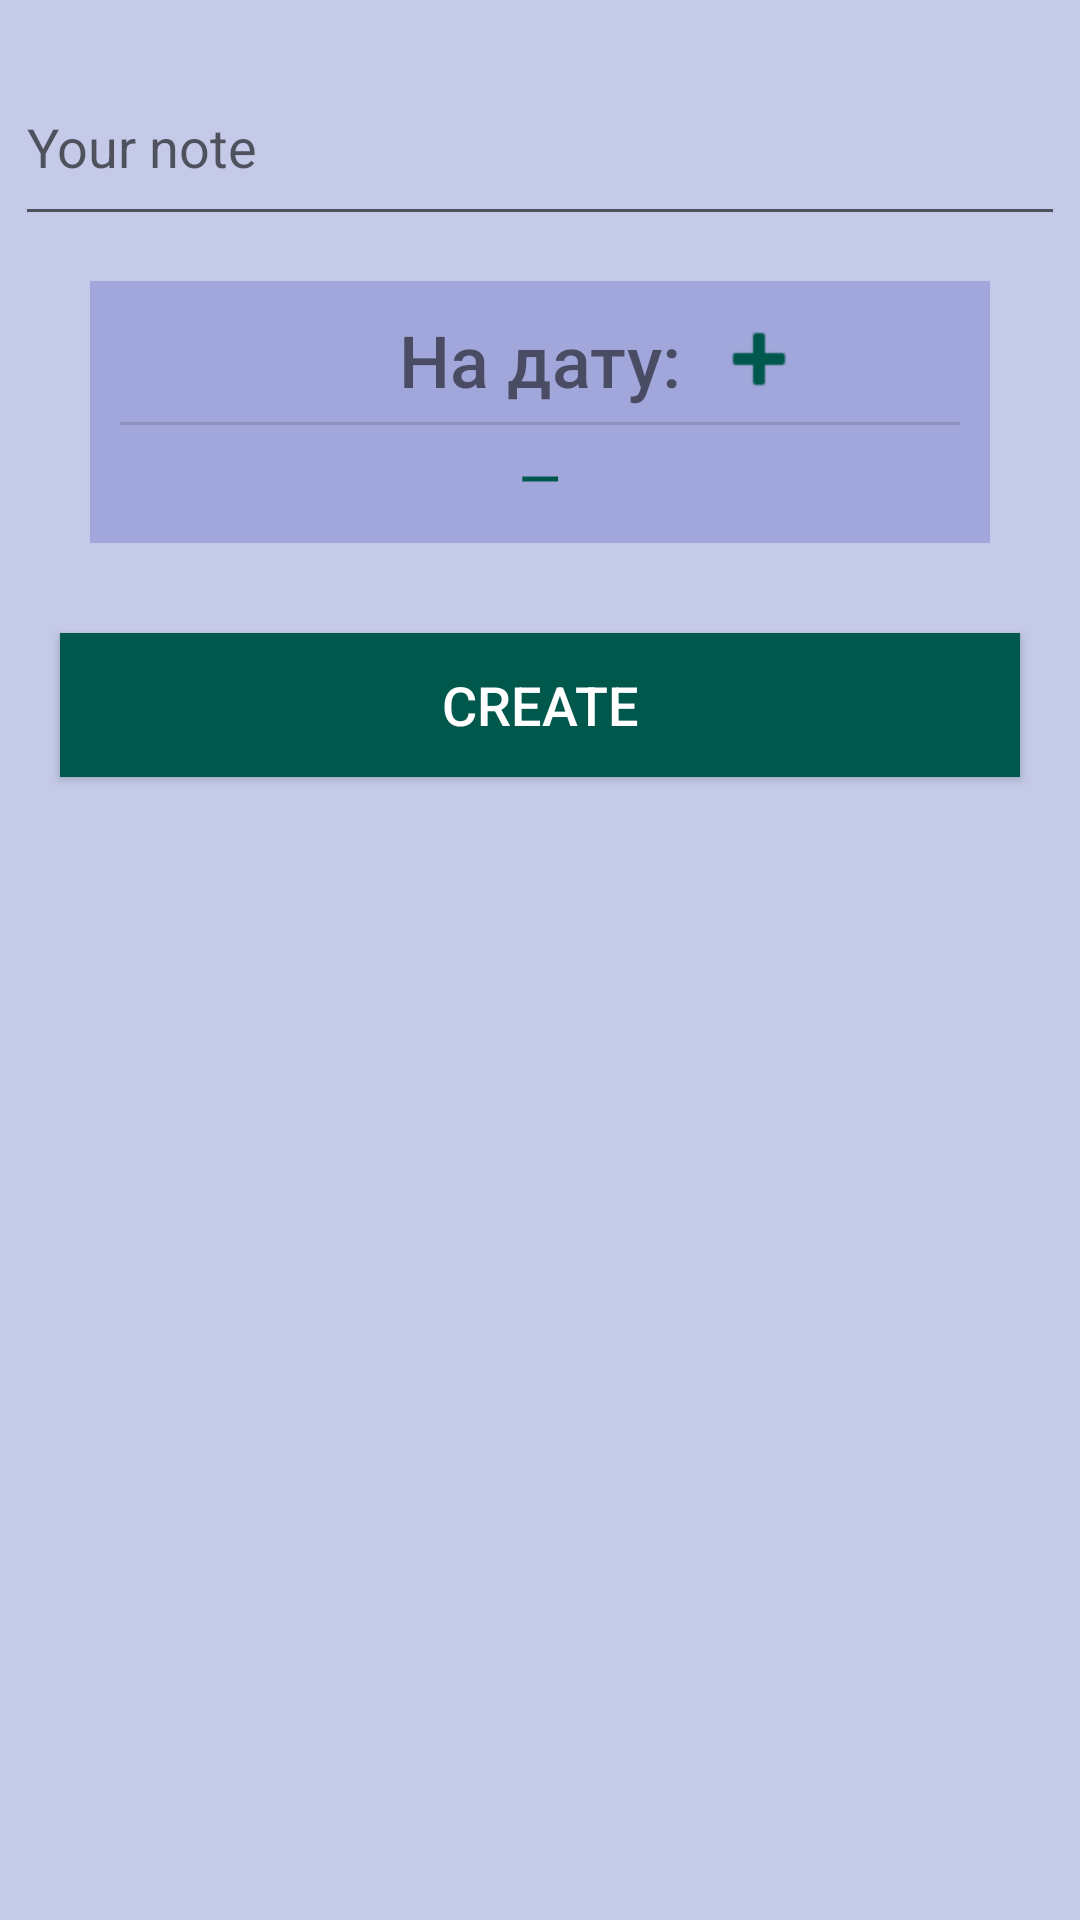

Produce the Android XML layout that renders to this screen, including the resource entries it uses.
<!-- AndroidManifest.xml: application theme AppTheme -->
<!-- res/layout/activity_create_notification.xml -->
<?xml version="1.0" encoding="utf-8"?>
<RelativeLayout xmlns:android="http://schemas.android.com/apk/res/android"
    xmlns:app="http://schemas.android.com/apk/res-auto"
    xmlns:tools="http://schemas.android.com/tools"
    android:id="@+id/activity_create_notification_rl"
    android:layout_width="match_parent"
    android:layout_height="match_parent"
    android:background="@color/colorRowBody"
    android:orientation="vertical">

    <ProgressBar
        android:id="@+id/activity_create_notification_pb"
        style="?android:attr/progressBarStyleHorizontal"
        android:layout_width="match_parent"
        android:layout_height="wrap_content"
        android:layout_marginTop="-5dp"
        android:indeterminate="true"
        android:visibility="invisible" />

    <EditText
        android:id="@+id/activity_create_notification_et_note"
        android:layout_width="match_parent"
        android:layout_height="wrap_content"
        android:layout_below="@id/activity_create_notification_pb"
        android:layout_marginStart="5dp"
        android:layout_marginTop="5dp"
        android:layout_marginEnd="5dp"
        android:layout_marginBottom="5dp"
        android:hint="@string/your_note"
        android:importantForAutofill="no"
        android:inputType="textMultiLine"
        android:lines="2"
        android:maxLength="100"
        android:maxLines="2"
        android:textSize="18sp">

    </EditText>

    <RelativeLayout
        android:id="@+id/activity_create_notification_rl_date_block"
        android:layout_width="match_parent"
        android:layout_height="wrap_content"
        android:layout_below="@id/activity_create_notification_et_note"
        android:layout_marginStart="30dp"
        android:layout_marginTop="10dp"
        android:layout_marginEnd="30dp"
        android:layout_marginBottom="10dp"
        android:background="@color/colorRowHead">

        <TextView
            android:id="@+id/activity_create_notification_tv_date_hint"
            android:layout_width="wrap_content"
            android:layout_height="wrap_content"
            android:layout_centerHorizontal="true"
            android:layout_centerVertical="false"
            android:layout_marginTop="10dp"
            android:fontFamily="sans-serif-medium"
            android:text="На дату:"
            android:textSize="24sp" />

        <ImageView
            android:id="@+id/activity_create_notification_iv_plus"
            android:layout_width="wrap_content"
            android:layout_height="wrap_content"
            android:layout_alignParentEnd="false"
            android:layout_centerVertical="false"
            android:layout_marginStart="10dp"
            android:layout_marginTop="10dp"
            android:layout_toEndOf="@+id/activity_create_notification_tv_date_hint"
            android:tint="@color/colorPrimaryDark"
            app:srcCompat="@android:drawable/ic_input_add" />

        <View
            android:id="@+id/activity_create_notification_divider"
            style="@style/Divider"
            android:layout_below="@id/activity_create_notification_iv_plus"
            android:layout_marginStart="10dp"
            android:layout_marginTop="5dp"
            android:layout_marginEnd="10dp"
            android:layout_marginBottom="5dp" />

        <TextView
            android:id="@+id/activity_create_notification_tv_date_value"
            android:layout_width="wrap_content"
            android:layout_height="wrap_content"
            android:layout_below="@id/activity_create_notification_divider"
            android:layout_centerHorizontal="true"
            android:layout_marginStart="5dp"
            android:layout_marginEnd="5dp"
            android:layout_marginBottom="10dp"
            android:fontFamily="sans-serif-medium"
            android:text="—"
            android:textAlignment="center"
            android:textColor="@color/colorPrimaryDark"
            android:textSize="18sp" />
    </RelativeLayout>

    <Button
        android:id="@+id/activity_create_notification_btn_create"
        android:layout_width="match_parent"
        android:layout_height="wrap_content"
        android:layout_below="@+id/activity_create_notification_rl_date_block"
        android:layout_centerHorizontal="true"
        android:layout_marginStart="20dp"
        android:layout_marginTop="20dp"
        android:layout_marginEnd="20dp"
        android:layout_marginBottom="20dp"
        android:background="@color/colorPrimaryDark"
        android:text="Create"
        android:textColor="@android:color/white"
        android:textSize="18sp" />

    <RelativeLayout
        android:id="@+id/activity_create_notification_fragment_container"
        android:layout_width="80dp"
        android:layout_height="80dp"
        android:layout_alignParentBottom="true"
        android:layout_marginStart="10dp"
        android:layout_marginTop="10dp"
        android:layout_marginEnd="10dp"
        android:layout_marginBottom="10dp"/>

</RelativeLayout>
<!-- resources referenced by this layout -->
<resources>
  <color name="colorPrimaryDark">#00574B</color>
  <color name="colorRowBody">#C5CAE9</color>
  <color name="colorRowHead">#A1A7DB</color>
  <string name="your_note">Your note</string>
  <style name="Divider">
          <item name="android:layout_width">match_parent</item>
          <item name="android:layout_height">1dp</item>
          <item name="android:background">?android:attr/listDivider</item>
      </style>
  <style name="AppTheme" parent="Theme.AppCompat.Light.DarkActionBar">
          
          <item name="colorPrimary">@color/colorPrimary</item>
          <item name="colorPrimaryDark">@color/colorPrimaryDark</item>
          <item name="colorAccent">@color/colorAccent</item>
      </style>
  <color name="colorPrimary">#008577</color>
  <color name="colorAccent">#D81B60</color>
</resources>
